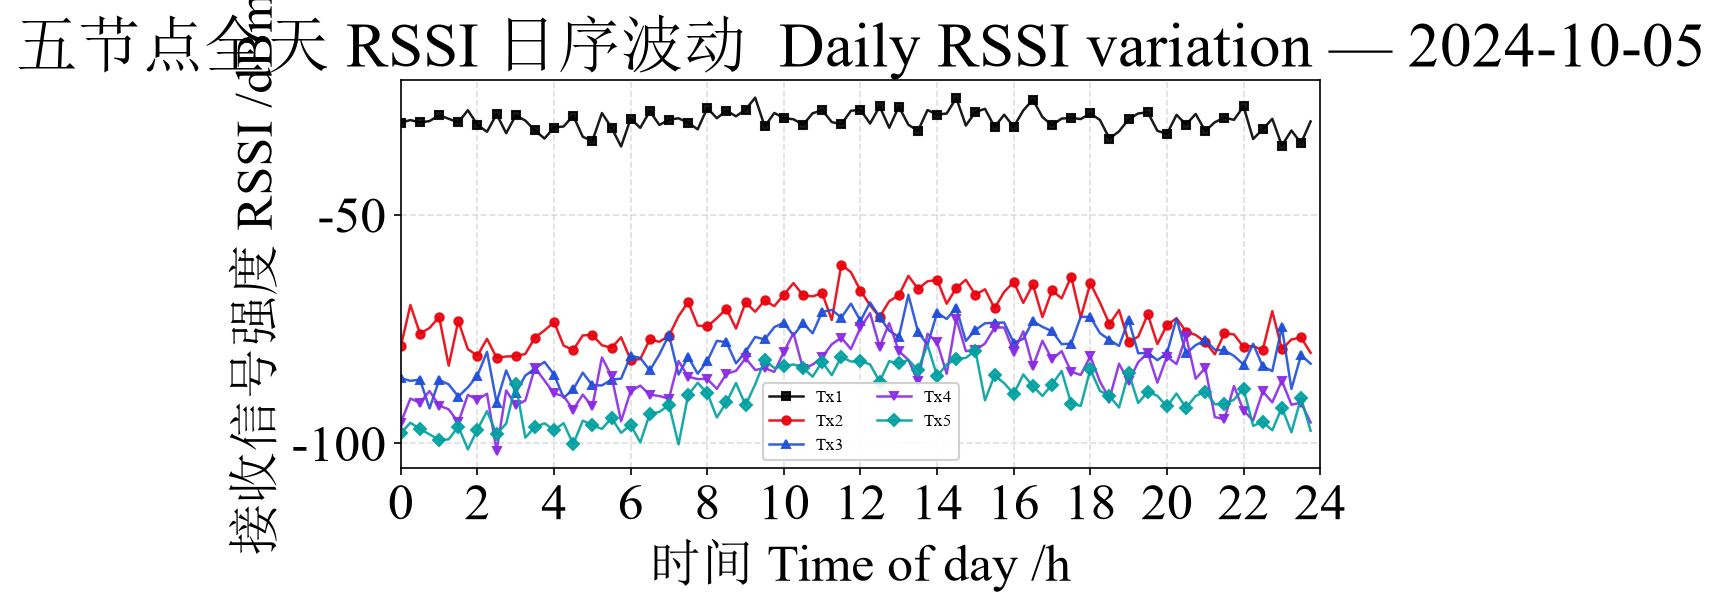

Data behind this chart, as committed beside it:
time_h, Tx1, Tx2, Tx3, Tx4, Tx5
0.00, -29.89, -78.84, -85.82, -95.54, -97.90
0.25, -29.32, -69.81, -86.41, -90.28, -95.57
0.50, -29.85, -76.06, -86.13, -91.20, -96.96
0.75, -29.54, -74.83, -92.44, -88.64, -98.12
1.00, -28.27, -72.40, -86.22, -91.81, -99.31
1.25, -29.05, -83.07, -87.17, -92.65, -99.21
1.50, -29.85, -73.31, -89.84, -95.49, -96.40
1.75, -27.17, -79.47, -87.84, -89.49, -101.4
2.00, -30.37, -80.88, -85.24, -90.49, -97.06
2.25, -31.89, -77.21, -80.05, -89.23, -93.03
2.50, -28.03, -81.34, -91.15, -101.7, -98.02
2.75, -32.19, -81.08, -84.12, -88.50, -95.78
3.00, -28.31, -81.00, -89.00, -91.80, -87.15
3.25, -29.44, -80.51, -85.25, -90.72, -98.82
3.50, -31.59, -76.93, -83.74, -83.55, -96.55
3.75, -33.37, -75.36, -82.26, -86.33, -95.69
4.00, -30.95, -73.56, -85.03, -89.14, -97.17
4.25, -30.73, -78.68, -90.10, -89.76, -95.68
4.50, -28.35, -79.66, -88.29, -92.69, -100.3
4.75, -32.99, -76.46, -84.61, -89.43, -95.12
5.00, -33.88, -76.37, -87.38, -92.02, -96.12
5.25, -27.79, -78.62, -87.40, -81.28, -96.94
5.50, -30.98, -79.17, -86.13, -85.33, -94.54
5.75, -35.11, -76.87, -85.92, -95.24, -97.78
6.00, -29.03, -81.82, -80.91, -88.72, -96.05
6.25, -31.03, -81.64, -81.38, -87.45, -99.88
6.50, -27.39, -77.35, -84.13, -89.43, -93.60
6.75, -30.40, -77.85, -80.62, -89.73, -93.21
7.00, -29.23, -76.54, -76.34, -90.31, -91.69
7.25, -28.94, -72.27, -85.03, -82.07, -100.3
7.50, -29.89, -69.15, -81.15, -85.49, -89.49
7.75, -31.35, -74.31, -84.84, -86.02, -86.83
8.00, -26.68, -74.50, -82.10, -85.98, -89.10
8.25, -28.92, -72.69, -77.65, -88.16, -94.41
8.50, -27.28, -70.61, -77.94, -84.86, -91.12
8.75, -28.49, -74.97, -82.57, -84.21, -86.87
9.00, -27.04, -69.21, -80.06, -81.45, -91.73
9.25, -24.42, -71.28, -76.80, -84.02, -87.19
9.50, -30.72, -68.78, -77.35, -83.64, -81.92
9.75, -27.77, -70.06, -74.65, -84.44, -83.58
10.00, -28.91, -67.53, -73.68, -80.05, -83.25
10.25, -29.15, -65.01, -76.46, -75.95, -82.81
10.50, -30.36, -67.69, -73.78, -83.74, -83.56
10.75, -27.84, -67.91, -76.00, -82.86, -85.49
11.00, -27.16, -67.21, -71.31, -81.19, -82.26
11.25, -29.76, -73.08, -70.87, -78.40, -85.16
11.50, -30.24, -60.96, -72.56, -76.94, -81.15
11.75, -27.29, -62.63, -69.51, -79.46, -82.19
12.00, -27.08, -66.68, -73.27, -74.72, -82.05
12.25, -30.09, -69.87, -69.24, -71.58, -82.82
12.50, -26.33, -72.41, -72.46, -78.99, -86.55
12.75, -31.01, -68.96, -75.41, -73.78, -82.11
13.00, -26.37, -67.72, -76.81, -79.90, -82.61
13.25, -30.34, -63.43, -67.57, -81.80, -81.85
13.50, -31.69, -66.26, -75.62, -86.50, -83.97
13.75, -27.13, -64.62, -78.54, -76.12, -78.54
14.00, -28.13, -64.30, -71.49, -77.96, -85.37
14.25, -27.89, -69.52, -72.86, -84.86, -82.83
14.50, -24.49, -66.08, -70.41, -72.78, -81.59
14.75, -30.52, -64.29, -77.67, -79.88, -81.38
... 36 more rows
